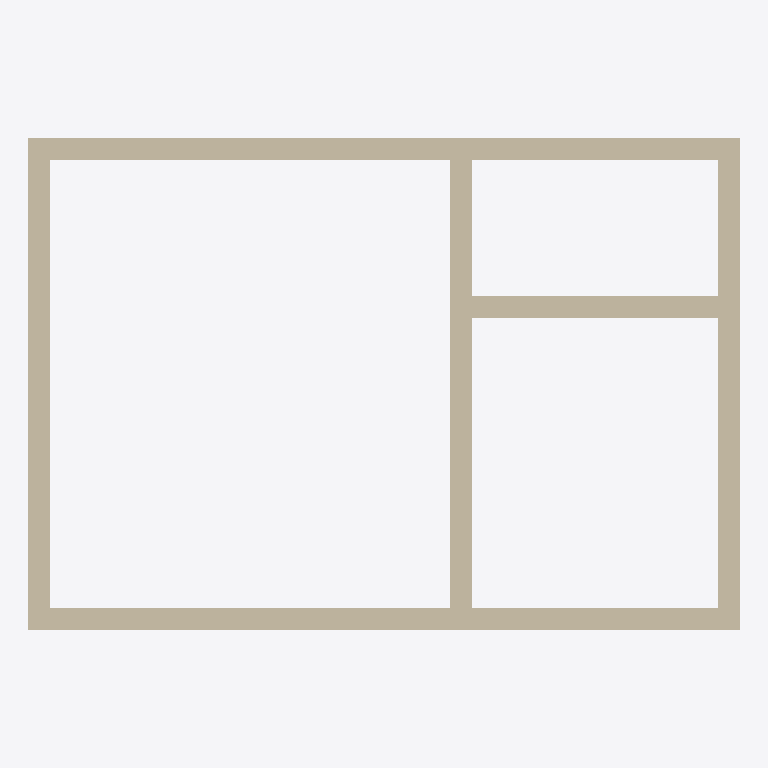
Plan cut of the same IFC building model at storey 'L1' (level 0.00 m, cut at 1.40 m), seen from above with north up, elements coloured by IFC class: 6 walls (beige). Cut surfaces are drawn darker.
Extent 6.5 m × 4.5 m × 6.5 m (x, y, z). Storeys (3): L1 at 0.00 m; L2 at 3.00 m; L3 at 6.00 m. Elements (13): 12 IfcWall, 1 IfcSlab.

HEADER;
FILE_DESCRIPTION(('ViewDefinition [CoordinationView]','RevitIdentifiers [ContentGUID: cbb0ae2e-6350-4225-8ca4-af668662c38d, VersionGUID: d96a3e98-c303-41ae-a660-aa11212521bd, NumberOfSaves: 23]','CoordinateReference [CoordinateBase: Shared Coordinates]'),'2;1');
FILE_NAME('01_011.ifc','2026-01-06T12:05:04+01:00',(''),(''),'ODA SDAI 24.6','Autodesk Revit 24.3.30.11 (ENU) - IFC 24.3.30.11','');
FILE_SCHEMA(('IFC4X3'));
ENDSEC;
DATA;
#27=IFCPROJECT('3BiAukOr129OoahsPvdJnz',#18,'Project Number',$,$,'Project Name','Project Status',(#22),#435);
#46=IFCSITE('3BiAukOr129OoahsPvdJn$',#18,'Default',$,$,#45,$,$,.ELEMENT.,(42,21,31,401672),(-71,-3,-24,-345703),0.0,$,$);
#32=IFCBUILDING('3BiAukOr129OoahsPvdJny',#18,'Building Name',$,$,#30,$,'Building Name',.ELEMENT.,$,$,#31);
#35=IFCBUILDINGSTOREY('2JF4e6axWHqu3u0C1FZlmi',#18,'L1',$,'Level:8mm Head',#34,$,'L1',.ELEMENT.,0.0);
#39=IFCBUILDINGSTOREY('1ZGO8hrFCHqw0v0026FpFv',#18,'L2',$,'Level:8mm Head',#38,$,'L2',.ELEMENT.,3000.0);
#43=IFCBUILDINGSTOREY('3PQZwOmmD1hgPWgX4XFLAu',#18,'L3',$,'Level:8mm Head',#42,$,'L3',.ELEMENT.,6000.0);
#113=IFCWALL('3PQZwOmmD1hgPWgX4XFL8K',#18,'Basic Wall:Generic - 200mm:1602473',$,'Basic Wall:Generic - 200mm',#101,#112,'1602473',.NOTDEFINED.);
#157=IFCWALL('3PQZwOmmD1hgPWgX4XFLMM',#18,'Basic Wall:Generic - 200mm:1602603',$,'Basic Wall:Generic - 200mm',#145,#156,'1602603',.NOTDEFINED.);
#77=IFCWALL('3PQZwOmmD1hgPWgX4XFLB1',#18,'Basic Wall:Generic - 200mm:1602428',$,'Basic Wall:Generic - 200mm',#61,#76,'1602428',.NOTDEFINED.);
#135=IFCWALL('3PQZwOmmD1hgPWgX4XFL94',#18,'Basic Wall:Generic - 200mm:1602553',$,'Basic Wall:Generic - 200mm',#123,#134,'1602553',.NOTDEFINED.);
#179=IFCWALL('3PQZwOmmD1hgPWgX4XFLKr',#18,'Basic Wall:Generic - 200mm:1602696',$,'Basic Wall:Generic - 200mm',#167,#178,'1602696',.NOTDEFINED.);
#201=IFCWALL('3PQZwOmmD1hgPWgX4XFLIP',#18,'Basic Wall:Generic - 200mm:1602852',$,'Basic Wall:Generic - 200mm',#189,#200,'1602852',.NOTDEFINED.);
ENDSEC;
